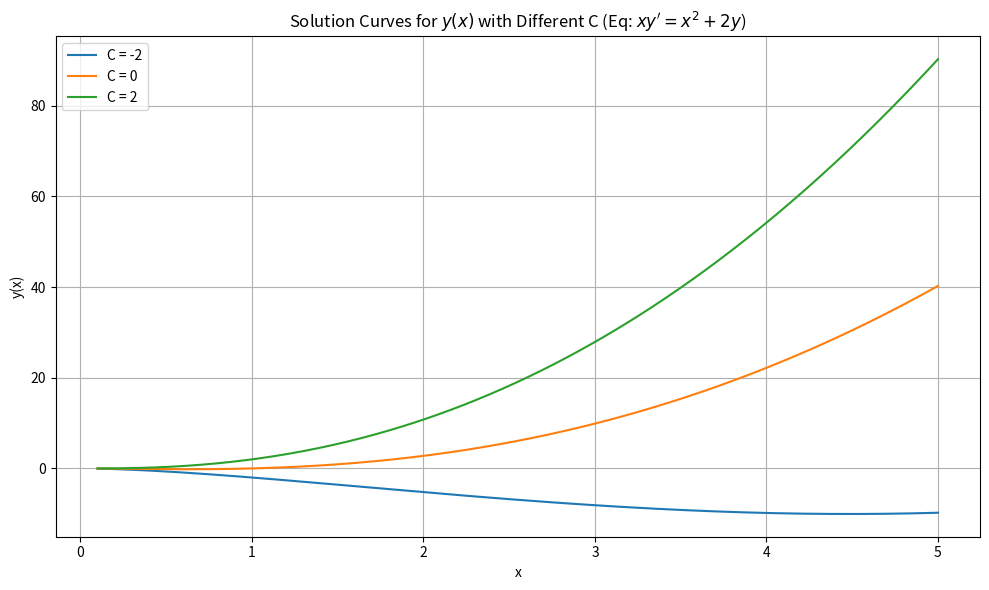

This chart was generated by the following Python code:

import numpy as np
import matplotlib.pyplot as plt

# Define x values, avoiding 0
x_vals = np.linspace(0.1, 5, 400)

# General solution of the differential equation
def y_func(x, C):
    return x**2 * (C + np.log(x))

# Test with different constants
C_vals = [-2, 0, 2]

plt.figure(figsize=(10, 6))
for C in C_vals:
    y_vals = y_func(x_vals, C)
    plt.plot(x_vals, y_vals, label=f'C = {C}')

plt.title("Solution Curves for $y(x)$ with Different C (Eq: $x y' = x^2 + 2y$)")
plt.xlabel("x")
plt.ylabel("y(x)")
plt.grid(True)
plt.legend()
plt.tight_layout()
plt.show()
plt.savefig("q1b_plot.png")
from datetime import datetime; print("Run time:", datetime.now())
